Run: headless pygame with SDL's dummy video driver; simulated clock (each Clock.tick advances the game by its frame time, no real sleeping); random seed 0; keys injected as events and as key.get_pressed() state; no mouse input.
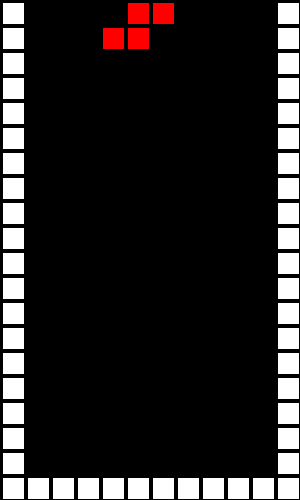
Frame 1 of 4 · flips 1–60 · no input
Frame 2 of 4 · flips 61–180 · tapped SPACE, RETURN · held RIGHT (→), D · screen unchanged from frame 1, image omitted
Frame 3 of 4 · flips 181–300 · held DOWN (↓), S · screen unchanged from frame 2, image omitted
Frame 4 of 4 · flips 301–420 · held LEFT (←), A, UP (↑), W · screen unchanged from frame 3, image omitted

The pygame program that drew these frames:

import pygame
from random import *

# 초기화
pygame.init()
screen_width = 300
screen_height = 500
screen = pygame.display.set_mode((screen_width, screen_height))
pygame.display.set_caption("Tetris")

# 기본 세팅 값
rows = 20
columns = 12
cell_size = 25
block_size = 21
cell_margin = 2

# color
BLACK = (0, 0, 0)  # 0
MINT = (0, 255, 255)  # 1
PURPLE = (127, 0, 255)  # 2
ORANGE = (255, 128, 0)  # 3
BLUE = (0, 0, 255)  # 4
YELLOW = (255, 255, 0)  # 5
GREEN = (0, 255, 0)  # 6
RED = (255, 0, 0)  # 7
WHITE = (255, 255, 255)  # 8


block_start_move = False

# 기본 틀 그리기
game_grid_list = [[0 for col in range(columns)] for row in range(rows)]
for idx, grid in enumerate(game_grid_list):
    game_grid_list[idx][0] = 8
    game_grid_list[idx][columns - 1] = 8
for idx, grid in enumerate(game_grid_list[rows - 1]):
    game_grid_list[rows - 1][idx] = 8

def DrawBlock(col_idx, row_idx, color):
    center_x = (col_idx * cell_size) + (cell_size / 2)
    center_y = (row_idx * cell_size) + (cell_size / 2)

    block = pygame.Rect(0, 0, block_size, block_size)
    block.center = (center_x, center_y)

    pygame.draw.rect(screen, color, block)

# 게임 스크린 그리기
def BlockPrint():
    for row_idx, row in enumerate(game_grid_list):
        for col_idx, col in enumerate(row):
            if col == 8:
                DrawBlock(col_idx, row_idx, WHITE)
            elif col == 1:
                DrawBlock(col_idx, row_idx, MINT)
            elif col == 2:
                DrawBlock(col_idx, row_idx, PURPLE)
            elif col == 3:
                DrawBlock(col_idx, row_idx, ORANGE)
            elif col == 4:
                DrawBlock(col_idx, row_idx, BLUE)
            elif col == 5:
                DrawBlock(col_idx, row_idx, YELLOW)
            elif col == 6:
                DrawBlock(col_idx, row_idx, GREEN)
            elif col == 7:
                DrawBlock(col_idx, row_idx, RED)
                
def SpawnBlock(id):
    # 인덱스 0은 x, 1은 y좌표를 의미
    if id == 0:
        pass
    elif id == 1:
        block_pos_0 = [5, 0]
        block_pos_1 = [block_pos_0[0] - 1, block_pos_0[1]]
        block_pos_2 = [block_pos_0[0] + 1, block_pos_0[1]]
        block_pos_3 = [block_pos_0[0] + 2, block_pos_0[1]]
    elif id == 2:
        block_pos_0 = [5, 1]
        block_pos_1 = [block_pos_0[0] - 1, block_pos_0[1]]
        block_pos_2 = [block_pos_0[0] + 1, block_pos_0[1]]
        block_pos_3 = [block_pos_0[0], block_pos_0[1] - 1]
    elif id == 3:
        block_pos_0 = [5, 1]
        block_pos_1 = [block_pos_0[0] - 1, block_pos_0[1]]
        block_pos_2 = [block_pos_0[0] + 1, block_pos_0[1]]
        block_pos_3 = [block_pos_0[0] - 1, block_pos_0[1] - 1]
    elif id == 4:
        block_pos_0 = [5, 1]
        block_pos_1 = [block_pos_0[0] + 1, block_pos_0[1]]
        block_pos_2 = [block_pos_0[0] - 1, block_pos_0[1]]
        block_pos_3 = [block_pos_0[0] + 1, block_pos_0[1] - 1]
    elif id == 5:
        block_pos_0 = [5, 1]
        block_pos_1 = [block_pos_0[0] + 1, block_pos_0[1]]
        block_pos_2 = [block_pos_0[0] + 1, block_pos_0[1] - 1]
        block_pos_3 = [block_pos_0[0], block_pos_0[1] - 1]
    elif id == 6:
        block_pos_0 = [5, 1]
        block_pos_1 = [block_pos_0[0] + 1, block_pos_0[1]]
        block_pos_2 = [block_pos_0[0], block_pos_0[1] - 1]
        block_pos_3 = [block_pos_0[0] - 1, block_pos_0[1] - 1]
    elif id == 7:
        block_pos_0 = [5, 1]
        block_pos_1 = [block_pos_0[0] - 1, block_pos_0[1]]
        block_pos_2 = [block_pos_0[0], block_pos_0[1] - 1]
        block_pos_3 = [block_pos_0[0] + 1, block_pos_0[1] - 1]

    game_grid_list[block_pos_0[1]][block_pos_0[0]] = id
    game_grid_list[block_pos_1[1]][block_pos_1[0]] = id
    game_grid_list[block_pos_2[1]][block_pos_2[0]] = id
    game_grid_list[block_pos_3[1]][block_pos_3[0]] = id    

# main
Running = True
while Running:

    for event in pygame.event.get():
        if event.type == pygame.QUIT:
            Running = False

    if block_start_move == False:
        id = randrange(1, 8)
        SpawnBlock(id)
        block_start_move = True
    screen.fill(BLACK)
    BlockPrint()

    pygame.display.update()  # !!! 제발 마지막에 작성 꼭! 해주기 !!!

pygame.quit()
